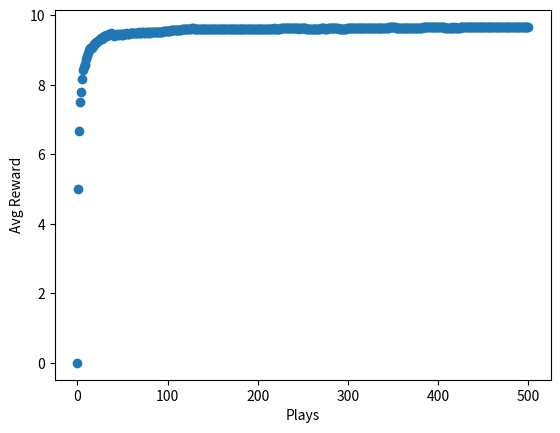

Generate this figure with matplotlib:
import numpy as np
import random
import matplotlib.pyplot as plt

# Vals is an action-value vector
# Returns a probabilistic distribution over the actions
# Tau is the temperature param: the higher the value, the more similar the probs will be

def softmax(av,tau=1.12):
    return np.exp(av/tau)/ np.sum( np.exp(av/tau) )


def get_reward(prob,n = 10):
	reward = 0
	for i in range(n):
		if random.random() < prob:
			reward += 1
	return reward


def update_record(record,action,r):
	new_r = (record[action,0]*record[action,1]+r)/(record[action,0]+1)
	record[action,0] +=1
	record[action,1] = new_r
	return record

n = 10
eps = 0.2
record = np.zeros((n,2)) # column 0: times of taking action i, column 1: current mean
probs = np.random.rand(n)

if __name__ == "__main__":

    fig, ax = plt.subplots(1,1)

    ax.set_xlabel("Plays")

    ax.set_ylabel("Avg Reward")

    rewards = [0]
	
    for i in range(500):
	    
        p = softmax(record[:,1])

        c = np.random.choice(np.arange(n),p=p)

        r = get_reward(probs[c])

        record = update_record(record,c,r)
        
        mean_reward = ((i+1)*rewards[-1]+r)/(i+2)
        
        rewards.append(mean_reward)

    ax.scatter(np.arange(len(rewards)),rewards)
    plt.show()